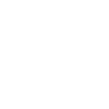
t = 0.00 s
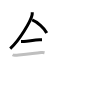
t = 3.25 s
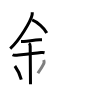
t = 6.50 s
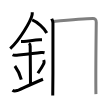
t = 9.50 s
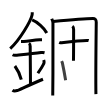
t = 12.75 s
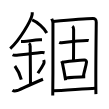
t = 16.00 s

The animated SVG that drew these frames (rendered in a browser with its animation timeline set to each time). Animation: 16 SMIL elements (animate=16); one cycle of 16.00 s.

<svg width="109px" height="109px" viewBox="0 0 px 109px" xmlns="http://www.w3.org/2000/svg" xmlns:xlink="http://www.w3.org/1999/xlink" xml:space="preserve" version="1.1"  baseProfile="full">
<path d="M32.25,12.24c0,0.92,0.06,1.66-0.17,2.77c-1.17,5.78-12.32,25.06-21.86,33.61" style="fill:none;stroke:black;stroke-width:3;opacity:0">
  <animate attributeType="CSS" attributeName="opacity" from="0" to="1" begin="0s" dur="1s" repeatCount="Indefinite" fill="freeze" />
</path>
<path d="M32.14,19.96c5.29,2.11,12.04,7.72,14.61,13.04" style="fill:none;stroke:black;stroke-width:3;opacity:0">
  <animate attributeType="CSS" attributeName="opacity" from="0" to="1" begin="1s" dur="1s" repeatCount="Indefinite" fill="freeze" />
</path>
<path d="M21,41.5c1.64,0,2.38,0.09,2.91,0.06c4.73-0.31,10.18-1.53,15.75-1.75c0.81-0.03,0.98-0.05,2.34-0.05" style="fill:none;stroke:black;stroke-width:3;opacity:0">
  <animate attributeType="CSS" attributeName="opacity" from="0" to="1" begin="2s" dur="1s" repeatCount="Indefinite" fill="freeze" />
</path>
<path d="M12.59,54.81c0.59,0.33,2.56,0.48,3.17,0.43c5.49-0.49,18.24-1.49,25.28-2.67c0.74-0.12,2.38-0.13,3.49,0.15" style="fill:none;stroke:black;stroke-width:3;opacity:0">
  <animate attributeType="CSS" attributeName="opacity" from="0" to="1" begin="3s" dur="1s" repeatCount="Indefinite" fill="freeze" />
</path>
<path d="M28.95,43.19c1.24,0.78,1.24,2.52,1.24,3.14c0,4.35,0.31,32.42,0.31,37.98" style="fill:none;stroke:black;stroke-width:3;opacity:0">
  <animate attributeType="CSS" attributeName="opacity" from="0" to="1" begin="4s" dur="1s" repeatCount="Indefinite" fill="freeze" />
</path>
<path d="M14.89,66.01c3.78,5.13,5.63,10.69,6.4,13.69" style="fill:none;stroke:black;stroke-width:3;opacity:0">
  <animate attributeType="CSS" attributeName="opacity" from="0" to="1" begin="5s" dur="1s" repeatCount="Indefinite" fill="freeze" />
</path>
<path d="M43.7,60.05c0.3,0.84,0.46,2.06,0.34,2.76c-0.3,1.81-2.71,5.13-6.12,10.47" style="fill:none;stroke:black;stroke-width:3;opacity:0">
  <animate attributeType="CSS" attributeName="opacity" from="0" to="1" begin="6s" dur="1s" repeatCount="Indefinite" fill="freeze" />
</path>
<path d="M12.5,90.28c1.33,0.96,2.92,0.72,4.77,0.24C18.65,90.16,29.21,85,43,79.25" style="fill:none;stroke:black;stroke-width:3;opacity:0">
  <animate attributeType="CSS" attributeName="opacity" from="0" to="1" begin="7s" dur="1s" repeatCount="Indefinite" fill="freeze" />
</path>
<path d="M51.75,18.78c0.49,1.36,1.19,2.38,1.2,4.19c0.09,13.57,0.09,46.64-0.2,72.53" style="fill:none;stroke:black;stroke-width:3;opacity:0">
  <animate attributeType="CSS" attributeName="opacity" from="0" to="1" begin="8s" dur="1s" repeatCount="Indefinite" fill="freeze" />
</path>
<path d="M53,21.49c12.75-1.24,32.16-2.99,39.98-2.99c1.78,0,3.3,0.87,3.27,3.73c-0.16,14.97-0.65,50.75-0.33,71.9" style="fill:none;stroke:black;stroke-width:3;opacity:0">
  <animate attributeType="CSS" attributeName="opacity" from="0" to="1" begin="9s" dur="1s" repeatCount="Indefinite" fill="freeze" />
</path>
<path d="M59.23,42.31c0.38,0.18,1.4,0.67,2.41,0.54c4.86-0.6,19.17-2.33,25.13-2.33c1.01,0,1.27-0.18,1.9,0" style="fill:none;stroke:black;stroke-width:3;opacity:0">
  <animate attributeType="CSS" attributeName="opacity" from="0" to="1" begin="10s" dur="1s" repeatCount="Indefinite" fill="freeze" />
</path>
<path d="M72.34,26.24c0.71,0.5,1.28,2.24,1.28,3.27c0,17.58,0,24.91-0.14,31.19" style="fill:none;stroke:black;stroke-width:3;opacity:0">
  <animate attributeType="CSS" attributeName="opacity" from="0" to="1" begin="11s" dur="1s" repeatCount="Indefinite" fill="freeze" />
</path>
<path d="M61.58,61.15c0.29,0.59,0.62,1,0.72,1.46c0.72,3.29,2.31,11.41,3.32,17.65" style="fill:none;stroke:black;stroke-width:3;opacity:0">
  <animate attributeType="CSS" attributeName="opacity" from="0" to="1" begin="12s" dur="1s" repeatCount="Indefinite" fill="freeze" />
</path>
<path d="M62.87,62.21c5.16-0.73,18.01-2.09,21.53-2.21c1.46-0.04,2.24,1.03,2.11,2.14c-0.48,4.19-2.42,9.01-3.2,14.56" style="fill:none;stroke:black;stroke-width:3;opacity:0">
  <animate attributeType="CSS" attributeName="opacity" from="0" to="1" begin="13s" dur="1s" repeatCount="Indefinite" fill="freeze" />
</path>
<path d="M65.8,77.9c6.2-0.15,12.7-1.15,19.45-1.14" style="fill:none;stroke:black;stroke-width:3;opacity:0">
  <animate attributeType="CSS" attributeName="opacity" from="0" to="1" begin="14s" dur="1s" repeatCount="Indefinite" fill="freeze" />
</path>
<path d="M53.37,90.66c8.46,0,30.37-2,42.06-2.39" style="fill:none;stroke:black;stroke-width:3;opacity:0">
  <animate attributeType="CSS" attributeName="opacity" from="0" to="1" begin="15s" dur="1s" repeatCount="Indefinite" fill="freeze" />
</path>
</svg>
